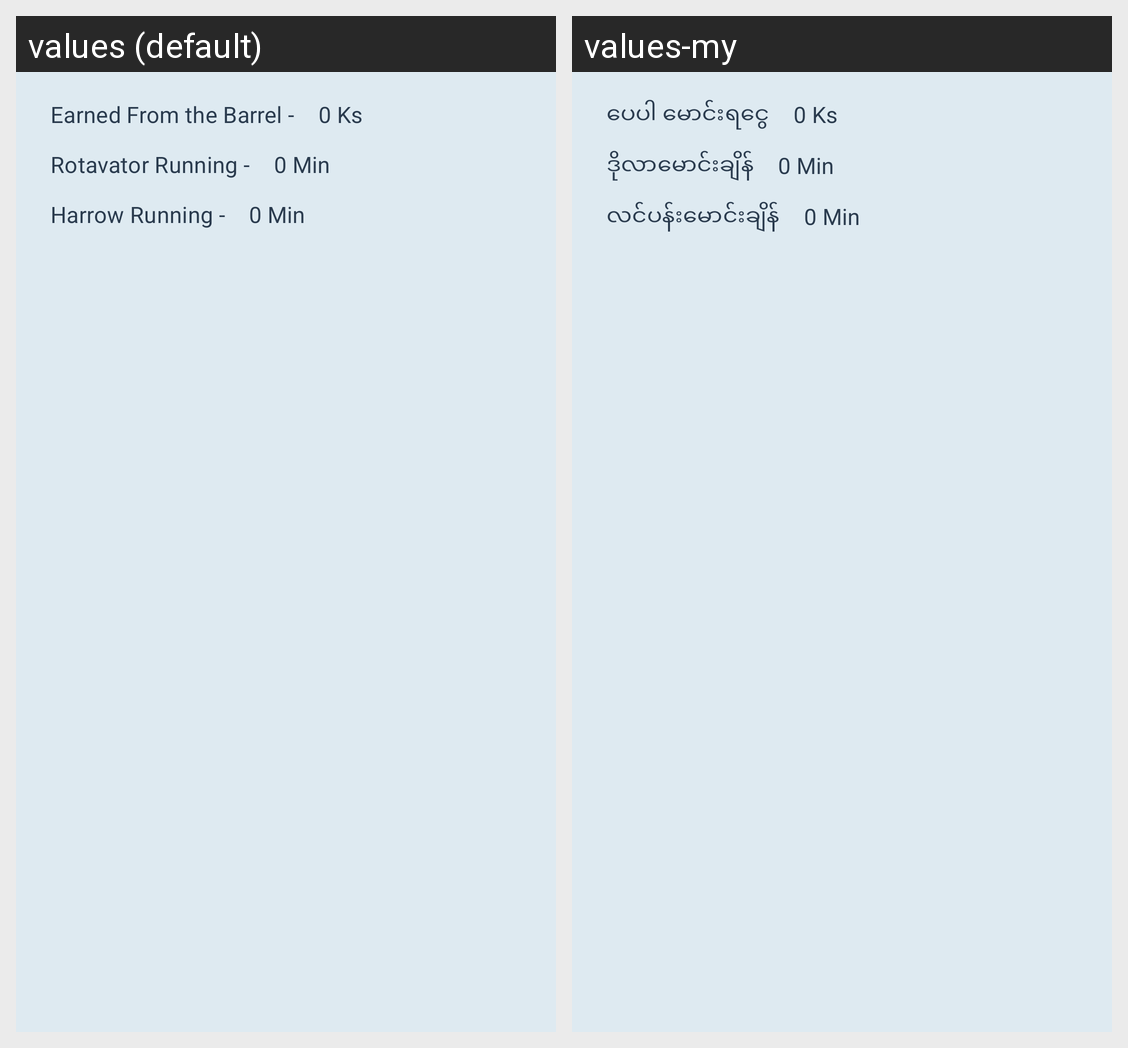

Translations of the strings shown on this Android screen, per locale in the grid:
Android screen res/layout/total_per_diesel_item.xml rendered under 2 locales, left to right: values (default), values-my. Device: Nexus 5 (rendered at 1080×1920; each locale shown at half size, 540×960, under a caption strip naming it); theme Theme.Traget.
Strings drawn on this screen, with the default value and each locale's value (text and hints the layout hard-codes, and strings that could not be matched under every locale, appear in the picture but are not listed):

diesel_item_profit_hint
  values: Earned From the Barrel -
  values-my: ပေပါ မောင်းရငွေ

diesel_item_rv_time_hint
  values: Rotavator Running -
  values-my: ဒိုလာမောင်းချိန်

diesel_item_hr_time_hint
  values: Harrow Running -
  values-my: လင်ပန်းမောင်းချိန်
